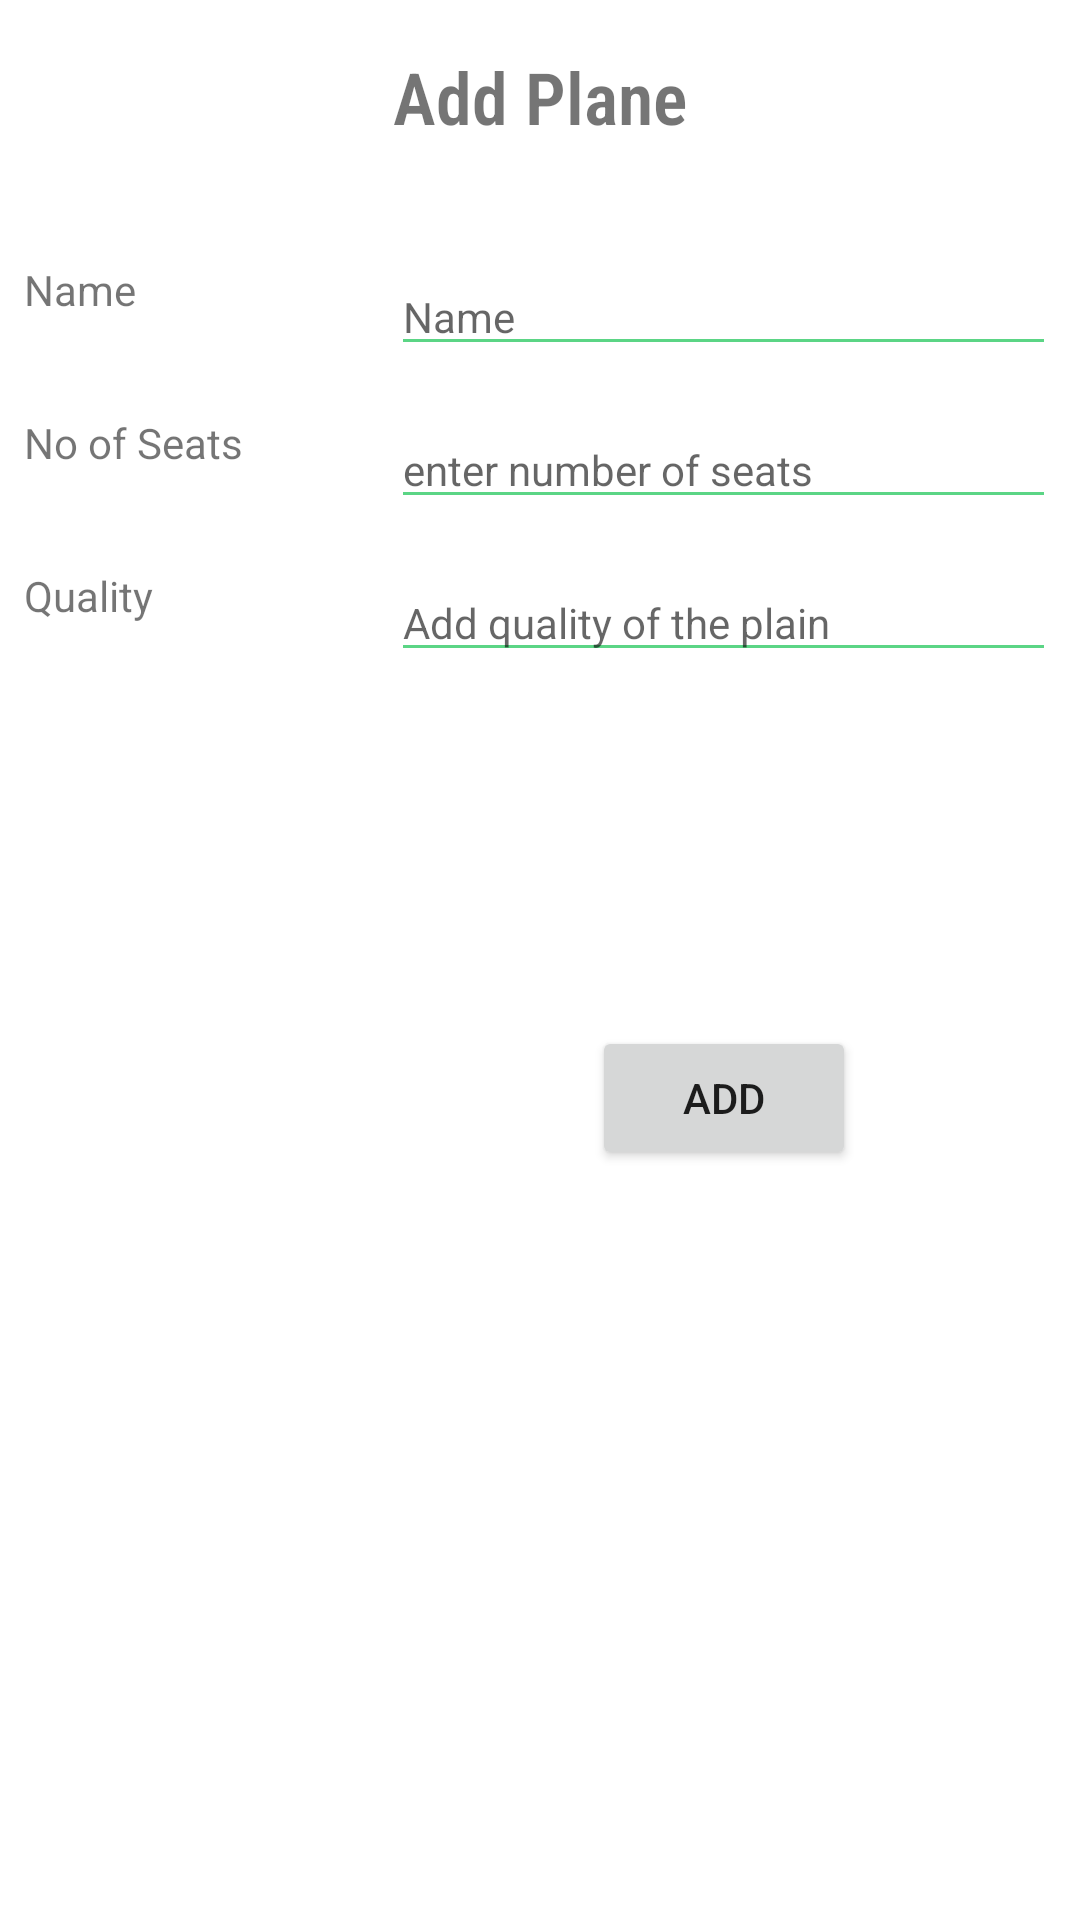

Reconstruct the res/layout file that produces this screen, plus the resources it refers to.
<!-- AndroidManifest.xml: application theme AppTheme -->
<!-- res/layout/fragment_add_plane.xml -->
<?xml version="1.0" encoding="utf-8"?>

<androidx.constraintlayout.widget.ConstraintLayout xmlns:android="http://schemas.android.com/apk/res/android"
                                                   xmlns:tools="http://schemas.android.com/tools"
                                                   android:layout_width="match_parent"
                                                   android:layout_height="match_parent"
                                                   xmlns:app="http://schemas.android.com/apk/res-auto"
                                                   tools:context=".AddPlaneFragment">

    <TextView
            android:text="Add Plane"
            android:layout_width="wrap_content"
            android:layout_height="wrap_content"
            android:id="@+id/addplain"
            app:layout_constraintStart_toStartOf="parent"
            android:layout_marginLeft="8dp"
            android:layout_marginStart="8dp"
            app:layout_constraintEnd_toEndOf="parent"
            android:layout_marginEnd="8dp"
            android:layout_marginRight="8dp"
            app:layout_constraintTop_toTopOf="parent" android:layout_marginTop="16dp"
            app:fontFamily="sans-serif-condensed-light" android:textSize="24sp" android:textStyle="bold"/>


    <androidx.constraintlayout.widget.Guideline
            android:orientation="vertical"
            android:layout_width="wrap_content"
            android:layout_height="wrap_content" android:id="@+id/guideline2"
            app:layout_constraintGuide_percent="0.34"/>
    <androidx.constraintlayout.widget.Guideline
            android:orientation="horizontal"
            android:layout_width="wrap_content"
            android:layout_height="wrap_content" app:layout_constraintGuide_begin="71dp" android:id="@+id/guideline4"/>
    <TextView
            android:text="Name"
            android:layout_width="0dp"
            android:layout_height="35dp"
            android:id="@+id/textView" app:layout_constraintEnd_toStartOf="@+id/guideline2"
            android:layout_marginEnd="8dp" android:layout_marginRight="8dp"
            app:layout_constraintStart_toStartOf="parent" android:layout_marginLeft="8dp"
            android:layout_marginStart="8dp" app:layout_constraintHorizontal_bias="0.6" android:layout_marginTop="16dp"
            app:layout_constraintTop_toTopOf="@+id/guideline4"/>
    <TextView
            android:text="No of Seats"
            android:layout_width="0dp"
            android:layout_height="35dp"
            android:id="@+id/textView12" app:layout_constraintEnd_toStartOf="@+id/guideline2"
            android:layout_marginEnd="8dp" android:layout_marginRight="8dp"
            app:layout_constraintStart_toStartOf="parent" android:layout_marginLeft="8dp"
            android:layout_marginStart="8dp" android:layout_marginTop="16dp"
            app:layout_constraintTop_toBottomOf="@+id/textView"/>
    <TextView
            android:text="Quality"
            android:layout_width="0dp"
            android:layout_height="35dp"
            android:id="@+id/textView13" app:layout_constraintEnd_toStartOf="@+id/guideline2"
            android:layout_marginEnd="8dp" android:layout_marginRight="8dp"
            app:layout_constraintStart_toStartOf="parent" android:layout_marginLeft="8dp"
            android:layout_marginStart="8dp" app:layout_constraintHorizontal_bias="0.615"
            android:layout_marginTop="16dp"
            app:layout_constraintTop_toBottomOf="@+id/textView12"/>
    <EditText
            android:layout_width="0dp"
            android:layout_height="35dp"
            android:inputType="textPersonName"
            android:hint="Name"
            android:ems="10"
            android:id="@+id/name_et" android:layout_marginEnd="8dp"
            app:layout_constraintEnd_toEndOf="parent" android:layout_marginRight="8dp" android:layout_marginStart="8dp"
            app:layout_constraintStart_toStartOf="@+id/guideline2" android:layout_marginLeft="8dp"
            android:layout_marginTop="16dp" app:layout_constraintTop_toTopOf="@+id/guideline4" android:textSize="14sp"/>
    <EditText
            android:layout_width="0dp"
            android:layout_height="35dp"
            android:inputType="number"
            android:ems="10"
            android:hint="enter number of seats"
            android:id="@+id/noOfSeats_et" app:layout_constraintEnd_toEndOf="parent"
            android:layout_marginEnd="8dp" android:layout_marginRight="8dp"
            app:layout_constraintStart_toStartOf="@+id/guideline2" android:layout_marginLeft="8dp"
            android:layout_marginStart="8dp" android:layout_marginTop="16dp"
            app:layout_constraintTop_toBottomOf="@+id/name_et" android:textSize="14sp"/>
    <EditText
            android:layout_width="0dp"
            android:layout_height="35dp"
            android:inputType="textPersonName"
            android:hint="Add quality of the plain"
            android:ems="10"
            android:id="@+id/quality_et" android:layout_marginEnd="8dp"
            app:layout_constraintEnd_toEndOf="parent" android:layout_marginRight="8dp" android:layout_marginStart="8dp"
            app:layout_constraintStart_toStartOf="@+id/guideline2" android:layout_marginLeft="8dp"
            android:layout_marginTop="16dp" app:layout_constraintTop_toBottomOf="@+id/noOfSeats_et"
            android:textSize="14sp"/>
    <Button
            android:text="Add"
            android:layout_width="wrap_content"
            android:layout_height="wrap_content"
            android:id="@+id/button2" app:layout_constraintEnd_toEndOf="parent" android:layout_marginEnd="8dp"
            android:layout_marginRight="8dp" app:layout_constraintStart_toStartOf="@+id/guideline2"
            android:layout_marginLeft="8dp" android:layout_marginStart="8dp" android:layout_marginBottom="250dp"
            app:layout_constraintBottom_toBottomOf="parent"/>


</androidx.constraintlayout.widget.ConstraintLayout>
<!-- resources referenced by this layout -->
<resources>
  <style name="AppTheme" parent="Theme.MaterialComponents.Light.DarkActionBar">
          
          <item name="colorPrimary">@color/colorPrimary</item>
          <item name="colorPrimaryDark">@color/colorPrimaryDark</item>
          <item name="colorAccent">@color/colorAccent</item>
          <item name="colorControlNormal">@color/colorAccent</item>
          <item name="colorControlActivated">@color/colorPrimaryDark</item>
      </style>
  <color name="colorPrimary">#4cab6d</color>
  <color name="colorPrimaryDark">#3f915f</color>
  <color name="colorAccent">#5BD585</color>
</resources>
